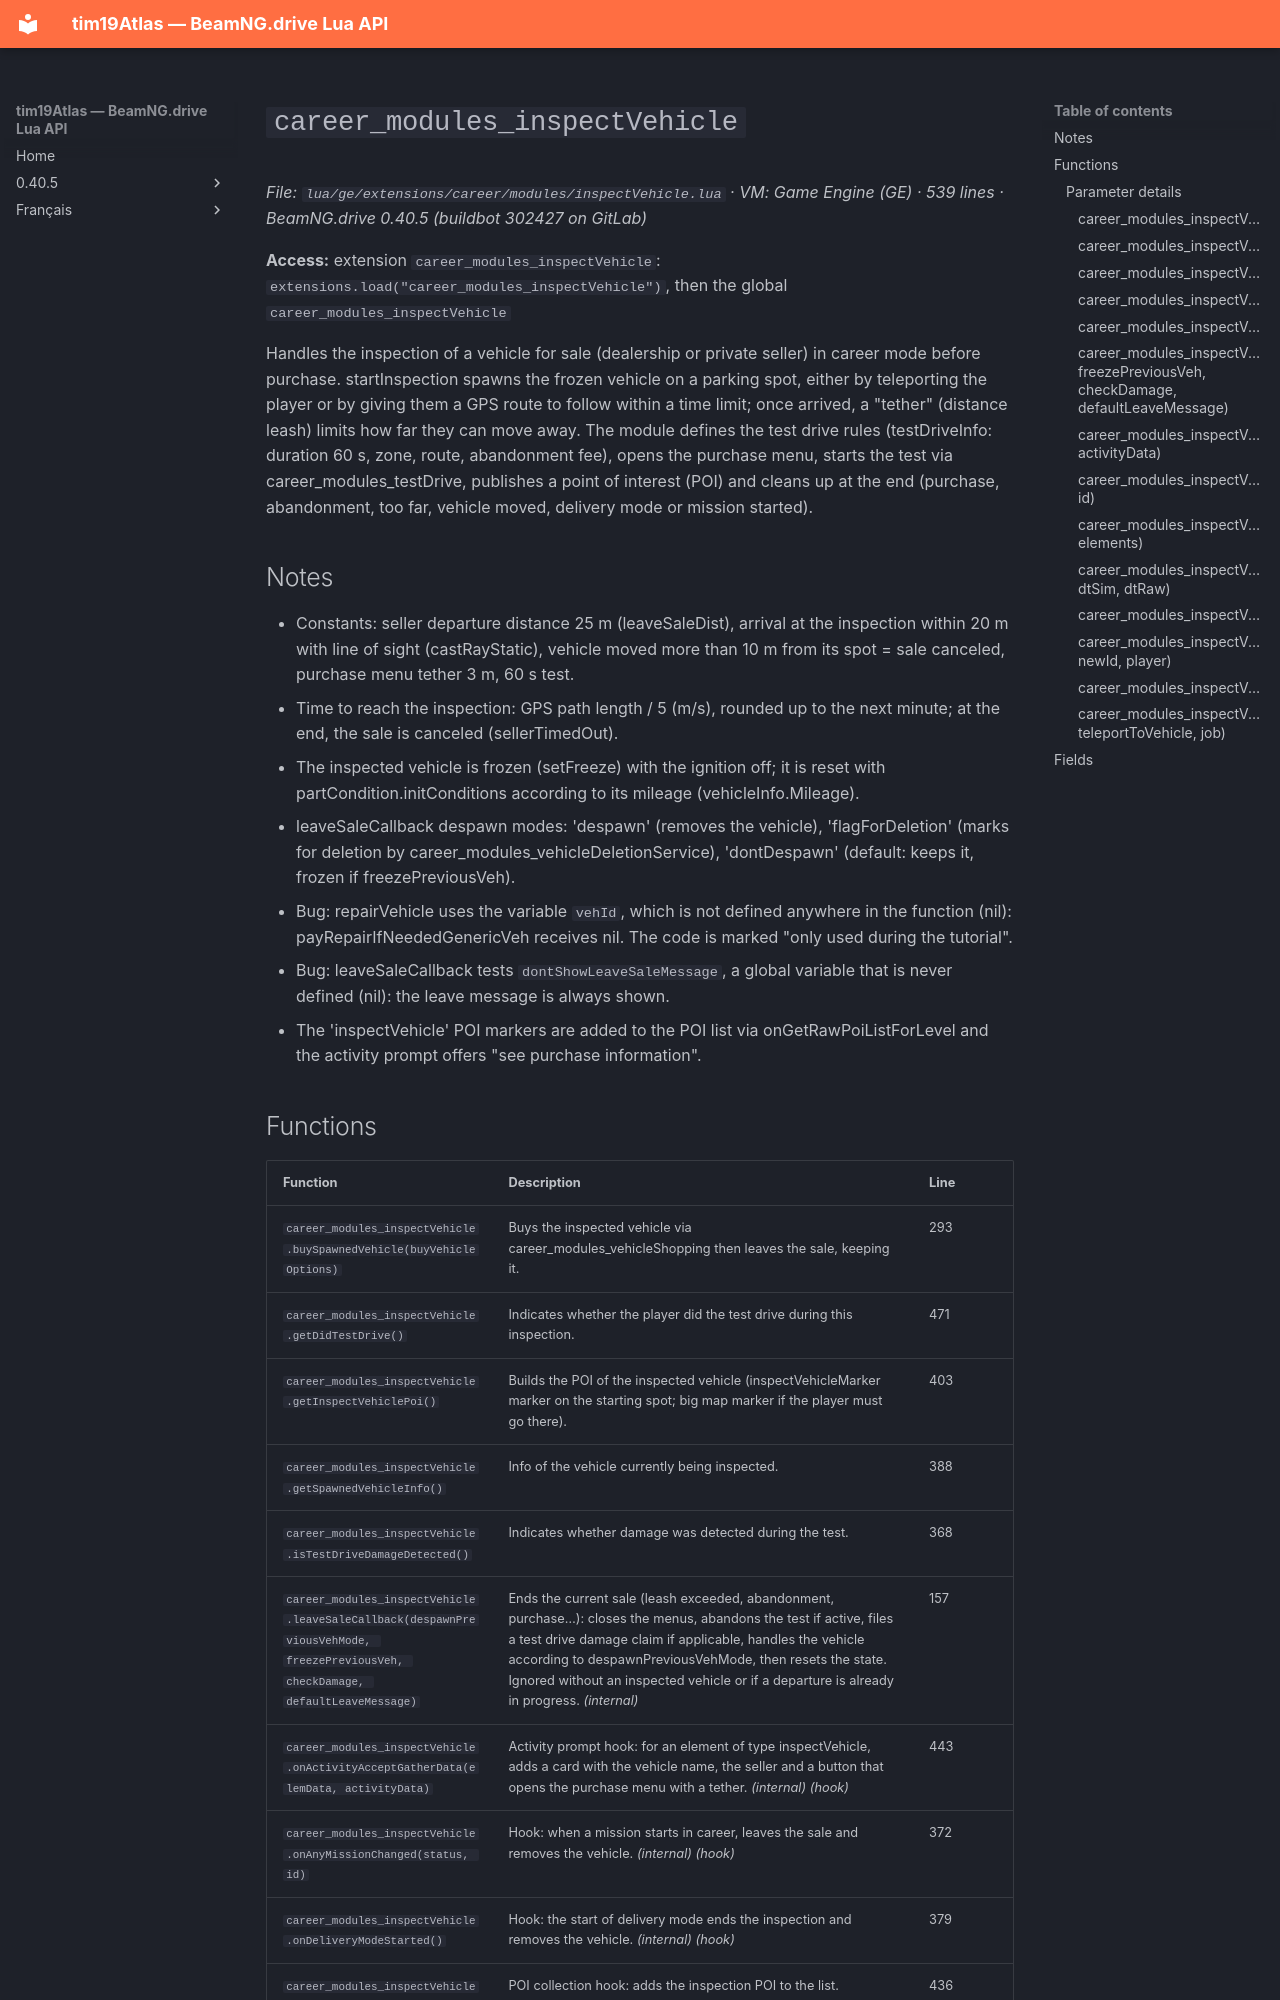

repository: Tim0219800/beamng-lua-atlas · page: 0.40.5/ge/extensions/career/modules/inspectVehicle.html · generator: mkdocs

# `career_modules_inspectVehicle`

*File: `lua/ge/extensions/career/modules/inspectVehicle.lua` · VM: Game Engine (GE) · 539 lines · BeamNG.drive 0.40.5 (buildbot 302427 on GitLab)*

**Access:** extension `career_modules_inspectVehicle`: `extensions.load("career_modules_inspectVehicle")`, then the global `career_modules_inspectVehicle`

Handles the inspection of a vehicle for sale (dealership or private seller) in career mode before purchase. startInspection spawns the frozen vehicle on a parking spot, either by teleporting the player or by giving them a GPS route to follow within a time limit; once arrived, a "tether" (distance leash) limits how far they can move away. The module defines the test drive rules (testDriveInfo: duration 60 s, zone, route, abandonment fee), opens the purchase menu, starts the test via career_modules_testDrive, publishes a point of interest (POI) and cleans up at the end (purchase, abandonment, too far, vehicle moved, delivery mode or mission started).

## Notes

- Constants: seller departure distance 25 m (leaveSaleDist), arrival at the inspection within 20 m with line of sight (castRayStatic), vehicle moved more than 10 m from its spot = sale canceled, purchase menu tether 3 m, 60 s test.
- Time to reach the inspection: GPS path length / 5 (m/s), rounded up to the next minute; at the end, the sale is canceled (sellerTimedOut).
- The inspected vehicle is frozen (setFreeze) with the ignition off; it is reset with partCondition.initConditions according to its mileage (vehicleInfo.Mileage).
- leaveSaleCallback despawn modes: 'despawn' (removes the vehicle), 'flagForDeletion' (marks for deletion by career_modules_vehicleDeletionService), 'dontDespawn' (default: keeps it, frozen if freezePreviousVeh).
- Bug: repairVehicle uses the variable `vehId`, which is not defined anywhere in the function (nil): payRepairIfNeededGenericVeh receives nil. The code is marked "only used during the tutorial".
- Bug: leaveSaleCallback tests `dontShowLeaveSaleMessage`, a global variable that is never defined (nil): the leave message is always shown.
- The 'inspectVehicle' POI markers are added to the POI list via onGetRawPoiListForLevel and the activity prompt offers "see purchase information".
